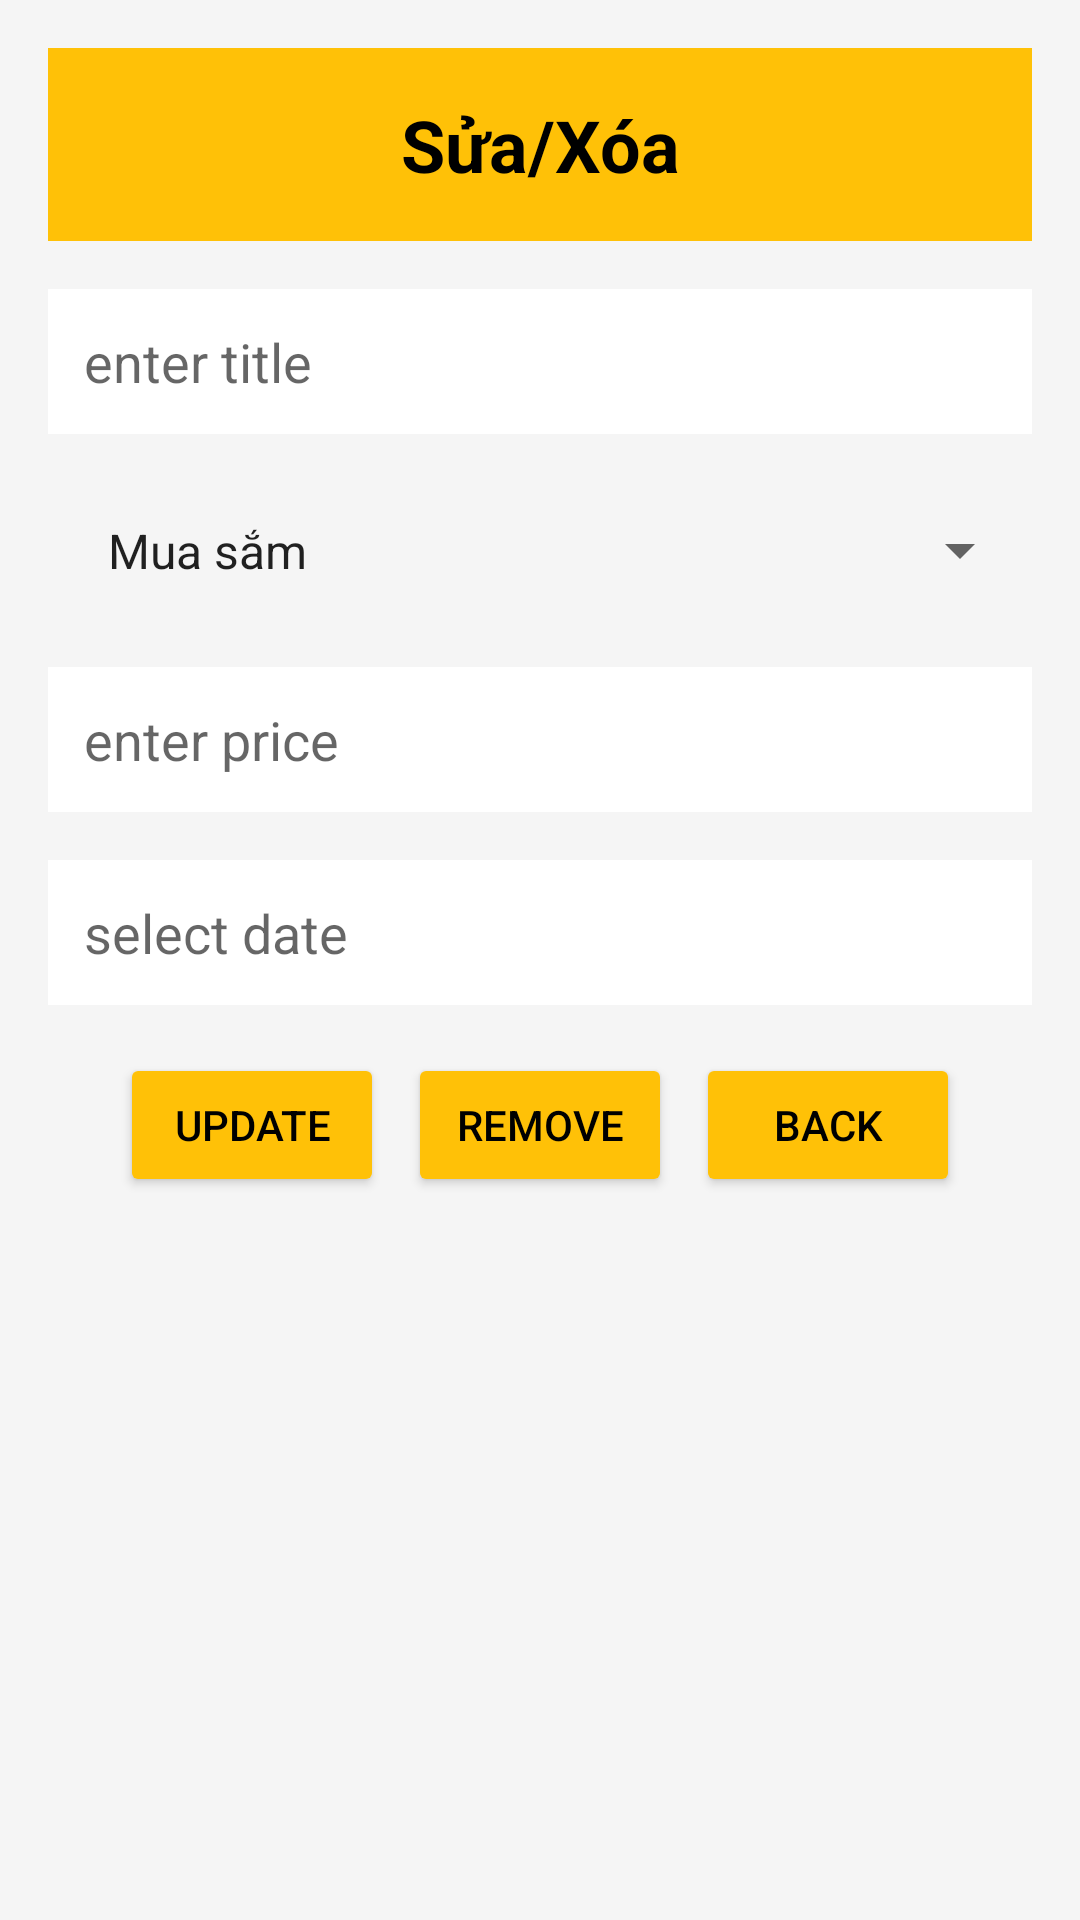

Reconstruct the res/layout file that produces this screen, plus the resources it refers to.
<!-- AndroidManifest.xml: application theme Theme.SQLite0 -->
<!-- res/layout/activity_edit_item.xml -->
<?xml version="1.0" encoding="utf-8"?>

<LinearLayout xmlns:android="http://schemas.android.com/apk/res/android"
    android:layout_width="match_parent"
    android:layout_height="match_parent"
    android:orientation="vertical"
    android:background="#F5F5F5"
    android:padding="16dp">

    
    <TextView
        android:layout_width="match_parent"
        android:layout_height="wrap_content"
        android:text="Sửa/Xóa"
        android:gravity="center"
        android:textSize="24sp"
        android:textStyle="bold"
        android:background="#FFC107"
        android:padding="16dp"
        android:textColor="@android:color/black" />

    
    <EditText
        android:id="@+id/et_title"
        android:layout_width="match_parent"
        android:layout_height="wrap_content"
        android:hint="enter title"
        android:padding="12dp"
        android:background="@android:color/white"
        android:layout_marginTop="16dp" />

    
    <Spinner
        android:id="@+id/spinner_category"
        android:entries="@array/categories"
        android:layout_width="match_parent"
        android:layout_height="wrap_content"
        android:layout_marginTop="16dp"
        android:padding="12dp" />

    
    <EditText
        android:id="@+id/et_price"
        android:layout_width="match_parent"
        android:layout_height="wrap_content"
        android:hint="enter price"
        android:padding="12dp"
        android:inputType="numberDecimal"
        android:background="@android:color/white"
        android:layout_marginTop="16dp" />

    
    <EditText
        android:id="@+id/et_date"
        android:layout_width="match_parent"
        android:layout_height="wrap_content"
        android:hint="select date"
        android:padding="12dp"
        android:background="@android:color/white"
        android:layout_marginTop="16dp"
        android:focusable="false"
        android:focusableInTouchMode="false" />

    
    <LinearLayout
        android:layout_width="match_parent"
        android:layout_height="wrap_content"
        android:orientation="horizontal"
        android:layout_marginTop="16dp"
        android:gravity="center">

        <Button
            android:id="@+id/btn_update"
            android:layout_width="wrap_content"
            android:layout_height="wrap_content"
            android:text="UPDATE"
            android:backgroundTint="#FFC107"
            android:textColor="@android:color/black"
            android:padding="12dp"
            android:layout_marginEnd="8dp" />

        <Button
            android:id="@+id/btn_remove"
            android:layout_width="wrap_content"
            android:layout_height="wrap_content"
            android:text="REMOVE"
            android:backgroundTint="#FFC107"
            android:textColor="@android:color/black"
            android:padding="12dp"
            android:layout_marginEnd="8dp" />

        <Button
            android:id="@+id/btn_back"
            android:layout_width="wrap_content"
            android:layout_height="wrap_content"
            android:text="BACK"
            android:backgroundTint="#FFC107"
            android:textColor="@android:color/black"
            android:padding="12dp" />
    </LinearLayout>

</LinearLayout>
<!-- resources referenced by this layout -->
<resources>
  <string-array name="categories">
          <item>Mua sắm</item>
          <item>Tiền ăn</item>
          <item>Tiền nhà</item>
          <item>Tiền điện</item>
          <item>Tiền nước</item>
          <item>Tiền khác</item>
      </string-array>
  <style name="Theme.SQLite0" parent="Base.Theme.SQLite0" />
  <style name="Base.Theme.SQLite0" parent="Theme.AppCompat.DayNight.NoActionBar">
          
          
      </style>
</resources>
